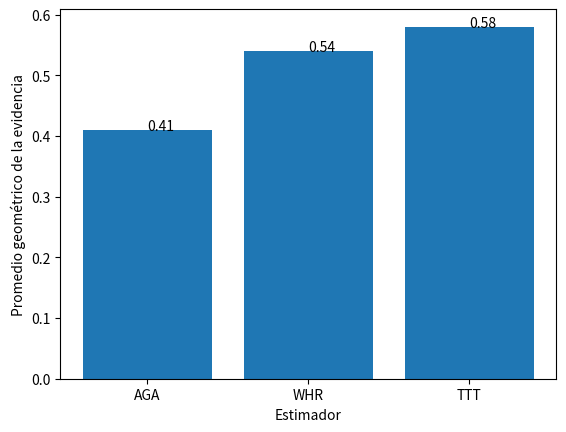

Recreate this plot in Python.
import matplotlib.pyplot as plt

#plt.rcParams.update({'font.size': 15})
#fig, ax = plt.subplots()
#fig.set_figheight(7)
#fig.set_figwidth(8)
#bars = ax.bar(["AGA","WHR","TTT"], height = [0.41,0.54,0.58], width=0.5, align='center')
#ax.bar_label(bars)


def add_value_label(x_list,y_list):
    for i in range(0, len(x_list)):
        plt.text(i,y_list[i],y_list[i])

evidencias=[0.41,0.54,0.58]
estimadores=["AGA","WHR","TTT"]
plt.bar(estimadores,evidencias)
add_value_label(estimadores,evidencias)
#plt.title("Evidencia de los modelos")
plt.xlabel("Estimador")
plt.ylabel("Promedio geométrico de la evidencia")
plt.show()

plt.savefig('evidences_bar.png')
